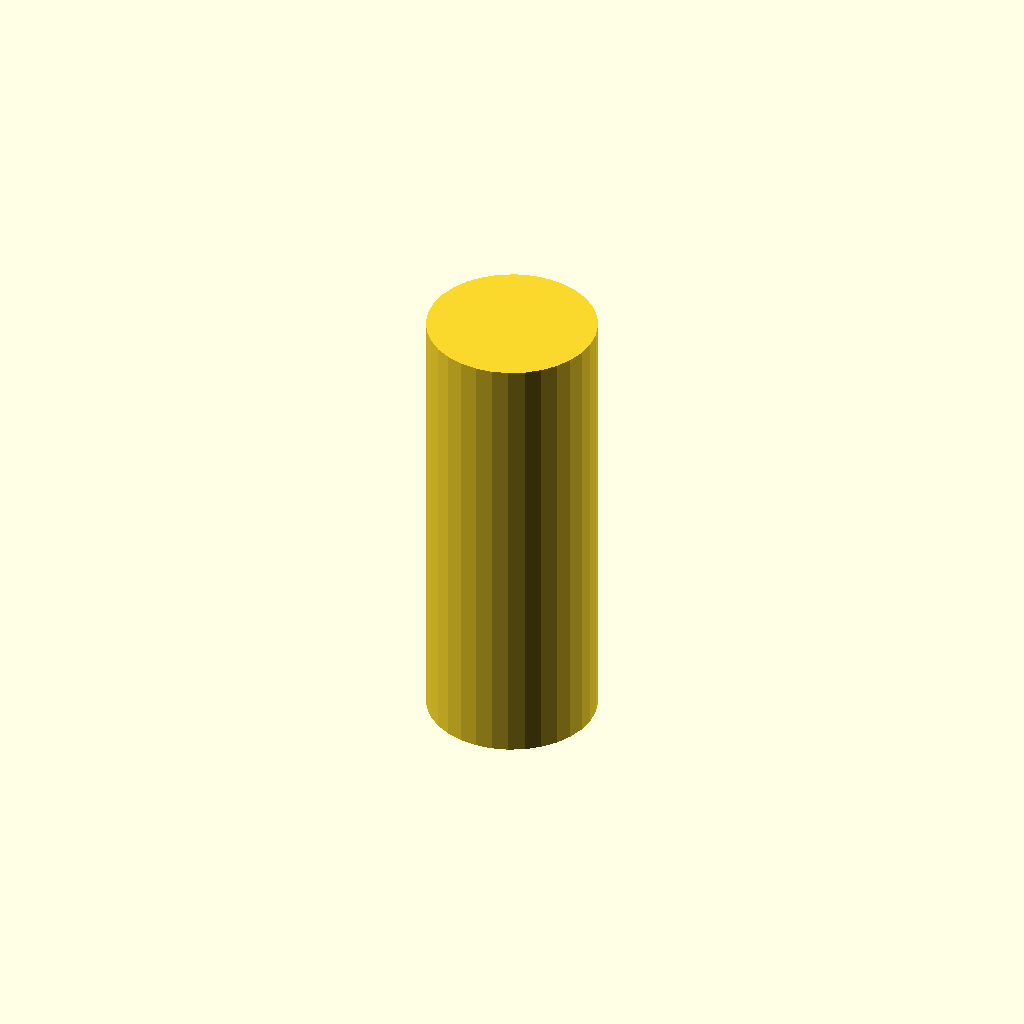
Cell 1: the model at its default parameters.
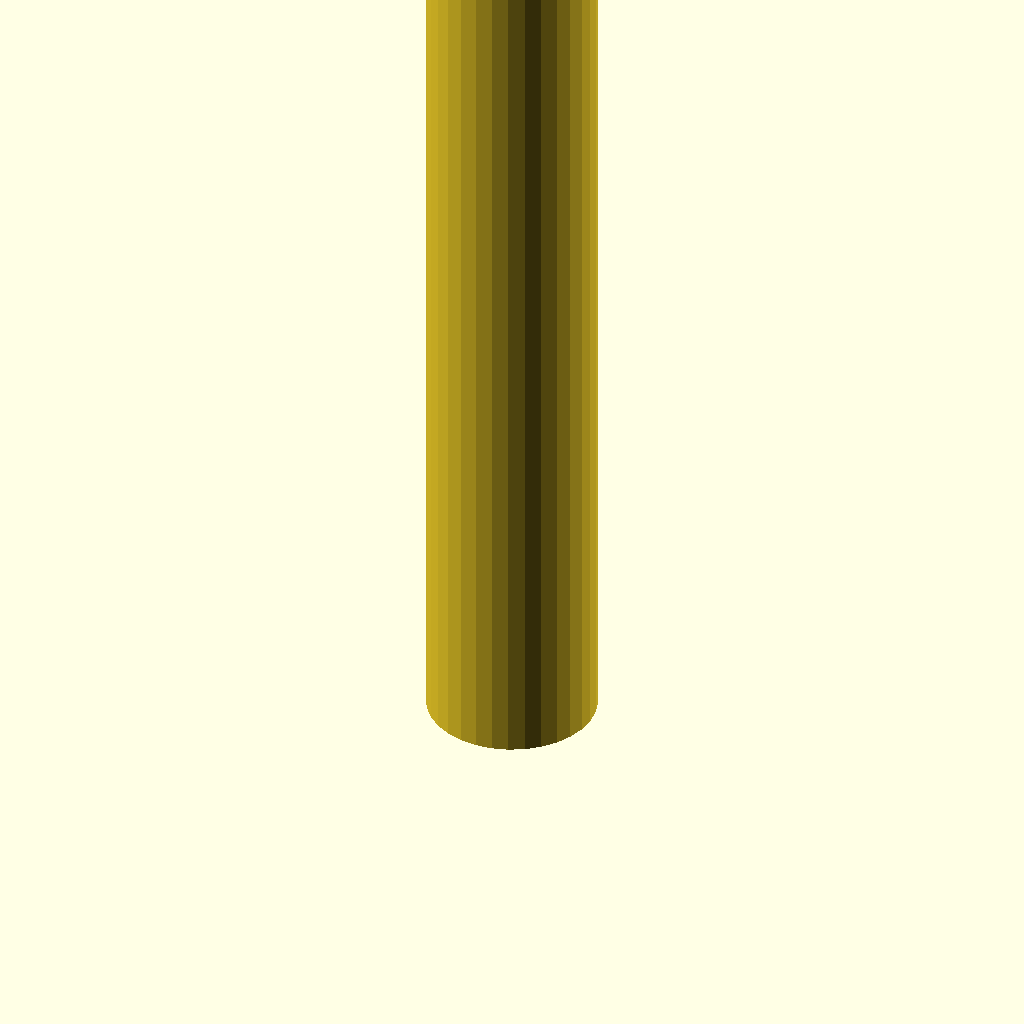
Cell 2 — length set to 16, the other parameters unchanged.
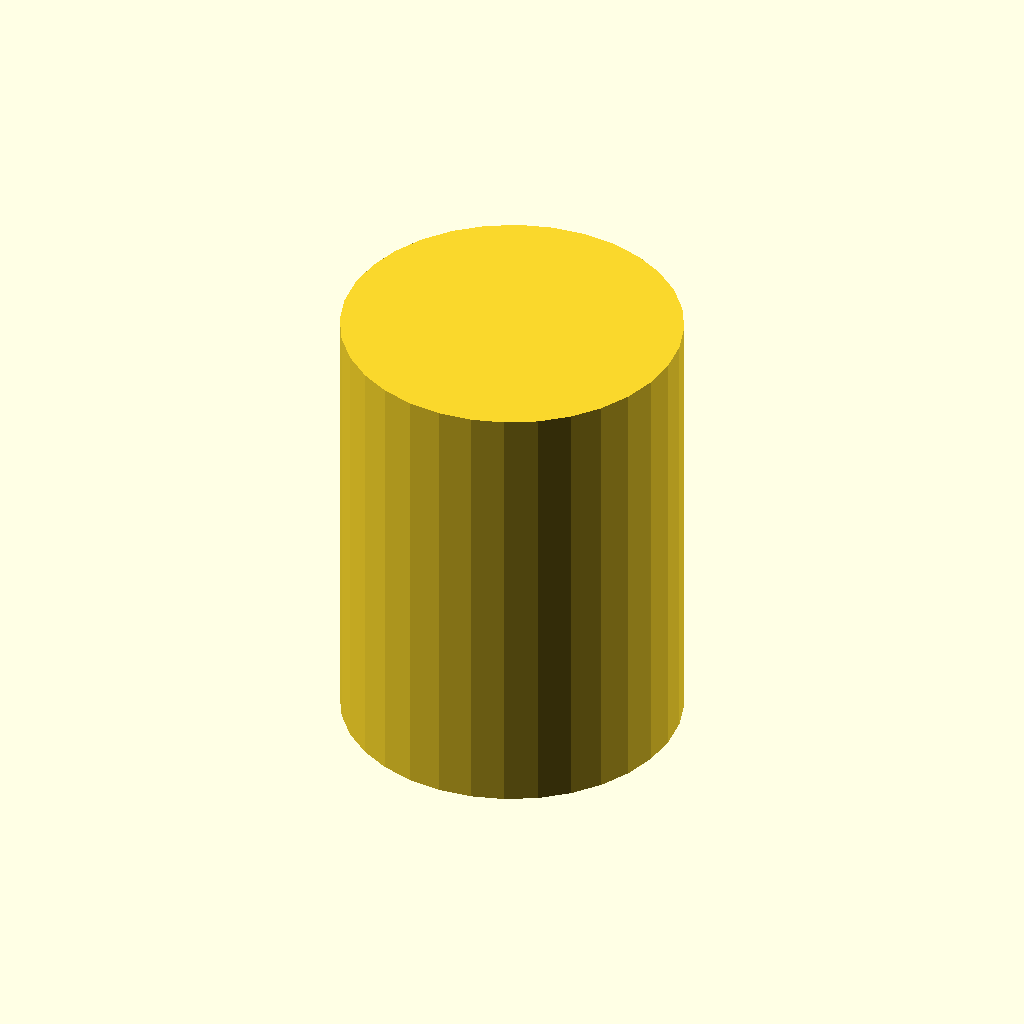
Cell 3: the same model with diameter = 6.
One fixed orthographic camera (rotation 55°, 0°, 25°; colour scheme Cornfield) for every cell.
OpenSCAD source file parts/common/interior/cots/threaded_stud/threaded_stud.scad:
// Purchased M3 metal headless set screw / threaded stud, smooth envelope only.
// Origin = lower end; cylinder extends +Z. Placement supplies the protrusion.
length=8;
diameter=3;
assert(length>0 && diameter>0);
cylinder(d=diameter,h=length,$fn=32,center=false);
Parameter table extracted from the source (name, type, default, range or options):
length: number, default 8
diameter: number, default 3
